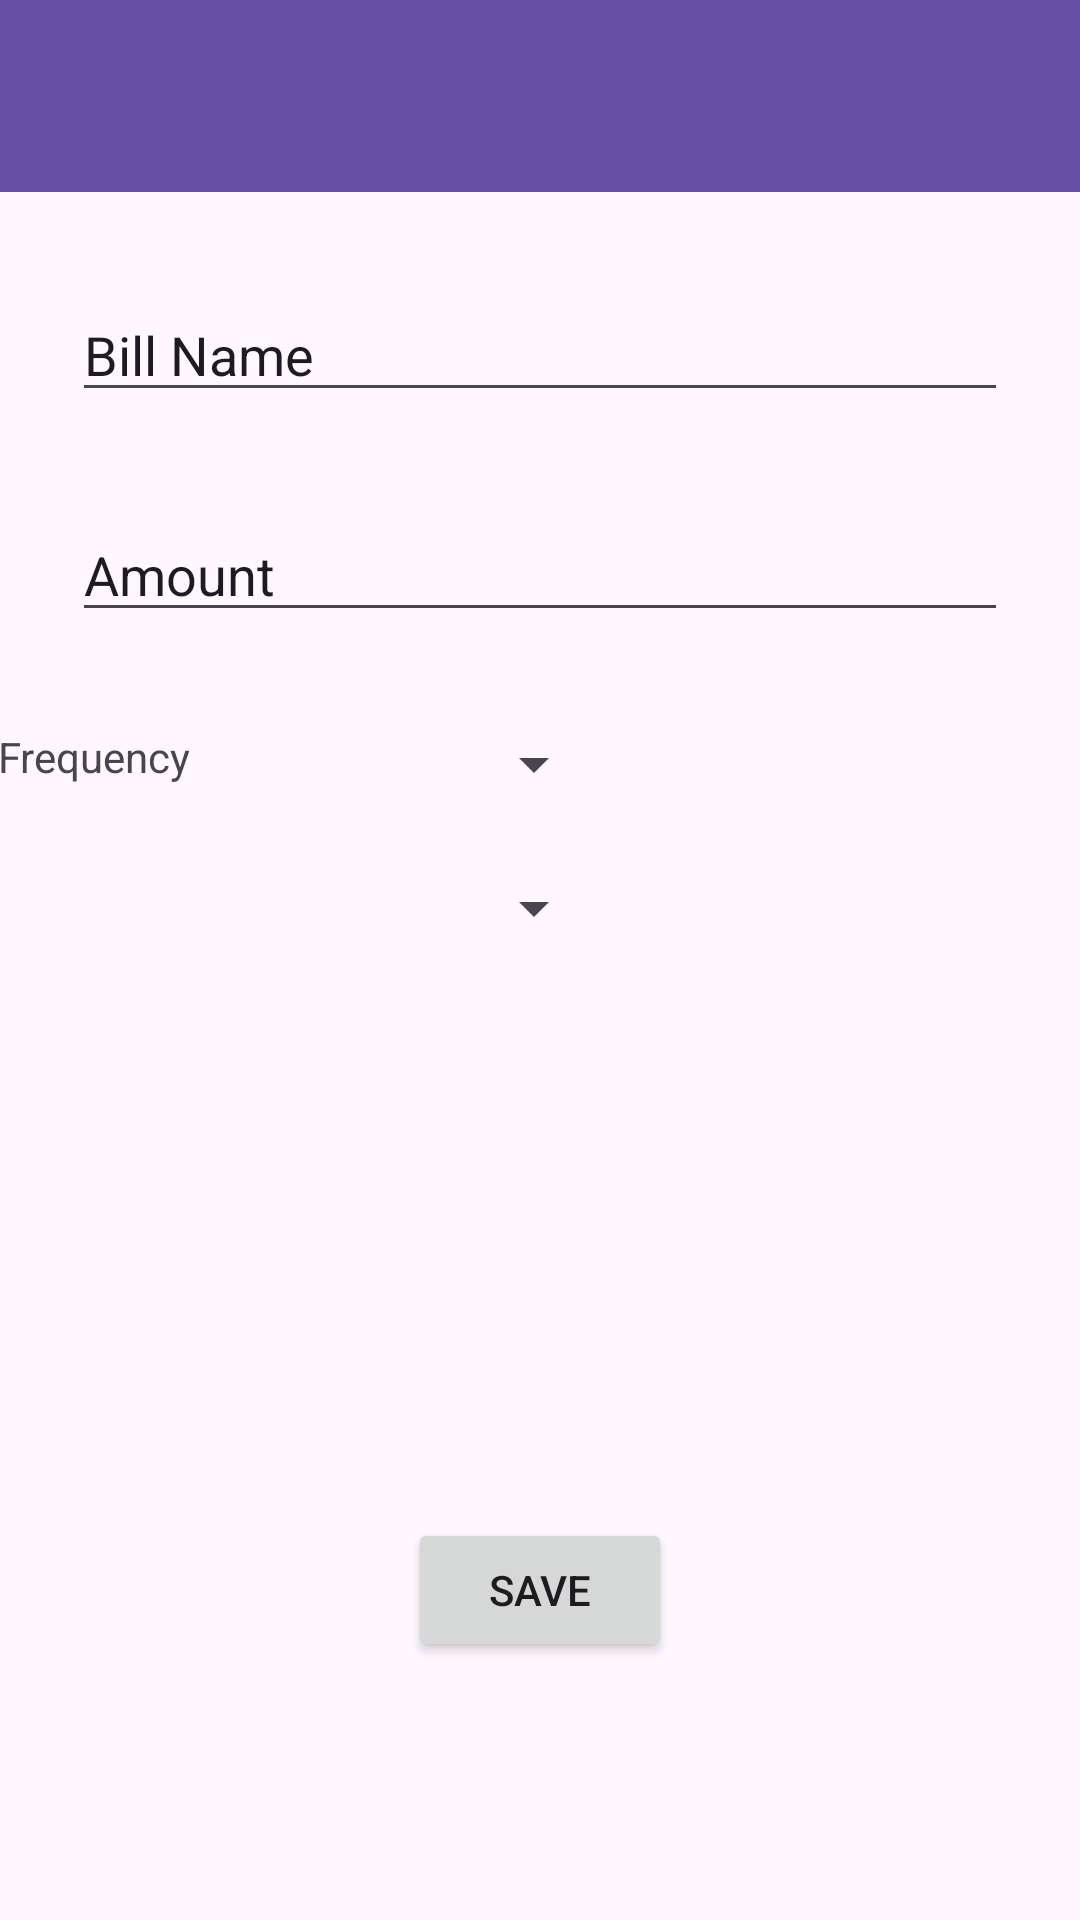

Reconstruct the res/layout file that produces this screen, plus the resources it refers to.
<!-- AndroidManifest.xml: application theme Theme.BillManagementApp -->
<!-- res/layout/activity_add_bill.xml -->
<?xml version="1.0" encoding="utf-8"?>
<androidx.constraintlayout.widget.ConstraintLayout xmlns:android="http://schemas.android.com/apk/res/android"
    xmlns:app="http://schemas.android.com/apk/res-auto"
    xmlns:tools="http://schemas.android.com/tools"
    android:layout_width="match_parent"
    android:layout_height="match_parent"
    tools:context=".ui.AddBillActivity">

    <com.google.android.material.appbar.MaterialToolbar
        android:id="@+id/tbarAddBill"
        android:layout_width="0dp"
        android:layout_height="wrap_content"
        android:background="?attr/colorPrimary"
        android:minHeight="?attr/actionBarSize"
        android:theme="?attr/actionBarTheme"
        app:layout_constraintEnd_toEndOf="parent"
        app:layout_constraintStart_toStartOf="parent"
        app:layout_constraintTop_toTopOf="parent" />

    <EditText
        android:id="@+id/etName"
        android:layout_width="0dp"
        android:layout_height="wrap_content"
        android:layout_marginStart="24dp"
        android:layout_marginTop="32dp"
        android:layout_marginEnd="24dp"
        android:ems="10"
        android:inputType="text"
        android:text="@string/bill_name"
        app:layout_constraintEnd_toEndOf="parent"
        app:layout_constraintStart_toStartOf="parent"
        app:layout_constraintTop_toBottomOf="@+id/tbarAddBill" />

    <EditText
        android:id="@+id/etAmount"
        android:layout_width="0dp"
        android:layout_height="wrap_content"
        android:layout_marginStart="24dp"
        android:layout_marginTop="32dp"
        android:layout_marginEnd="24dp"
        android:ems="10"
        android:inputType="text"
        android:text="@string/amount"
        app:layout_constraintEnd_toEndOf="parent"
        app:layout_constraintStart_toStartOf="parent"
        app:layout_constraintTop_toBottomOf="@+id/etName" />

    <TextView
        android:id="@+id/tvFrequency"
        android:layout_width="wrap_content"
        android:layout_height="wrap_content"
        android:layout_marginStart="24dp"
        android:layout_marginTop="32dp"
        android:layout_marginEnd="322dp"
        android:text="@string/frequency"
        app:layout_constraintEnd_toEndOf="parent"
        app:layout_constraintStart_toStartOf="parent"
        app:layout_constraintTop_toBottomOf="@+id/etAmount" />

    <Spinner
        android:id="@+id/spFrequency"
        android:layout_width="0dp"
        android:layout_height="wrap_content"
        android:layout_marginStart="46dp"
        android:layout_marginEnd="158dp"
        app:layout_constraintBottom_toBottomOf="@+id/tvFrequency"
        app:layout_constraintEnd_toEndOf="parent"
        app:layout_constraintStart_toEndOf="@+id/tvFrequency"
        app:layout_constraintTop_toTopOf="@+id/tvFrequency"
        app:layout_constraintVertical_bias="0.0" />

    <Spinner
        android:id="@+id/spDueDate"
        android:layout_width="0dp"
        android:layout_height="wrap_content"
        android:layout_marginTop="24dp"
        android:layout_marginEnd="158dp"
        android:layout_marginBottom="409dp"
        app:layout_constraintBottom_toBottomOf="parent"
        app:layout_constraintEnd_toEndOf="parent"
        app:layout_constraintStart_toEndOf="@+id/dpDueDate"
        app:layout_constraintTop_toBottomOf="@+id/spFrequency"
        app:layout_constraintVertical_bias="0.0" />

    <TextView
        android:id="@+id/dpDueDate"
        android:layout_width="wrap_content"
        android:layout_height="wrap_content"
        android:layout_marginStart="26dp"
        android:layout_marginTop="24dp"
        android:layout_marginEnd="52dp"
        android:layout_marginBottom="409dp"
        android:text="@string/due_date"
        app:layout_constraintBottom_toBottomOf="parent"
        app:layout_constraintEnd_toStartOf="@+id/spDueDate"
        app:layout_constraintHorizontal_bias="0.0"
        app:layout_constraintStart_toStartOf="parent"
        app:layout_constraintTop_toBottomOf="@+id/tvFrequency"
        app:layout_constraintVertical_bias="0.0" />

    <Button
        android:id="@+id/btnSaveBill"
        android:layout_width="wrap_content"
        android:layout_height="wrap_content"
        android:text="Save"
        app:layout_constraintBottom_toBottomOf="parent"
        app:layout_constraintEnd_toEndOf="parent"
        app:layout_constraintStart_toStartOf="parent"
        app:layout_constraintTop_toBottomOf="@+id/spDueDate"
        app:layout_constraintVertical_bias="0.69" />
</androidx.constraintlayout.widget.ConstraintLayout>
<!-- resources referenced by this layout -->
<resources>
  <string name="amount">Amount</string>
  <string name="bill_name">Bill Name</string>
  <string name="due_date">Due Date</string>
  <string name="frequency">Frequency</string>
  <style name="Theme.BillManagementApp" parent="Base.Theme.BillManagementApp" />
  <style name="Base.Theme.BillManagementApp" parent="Theme.Material3.DayNight.NoActionBar">
          
          
      </style>
</resources>
